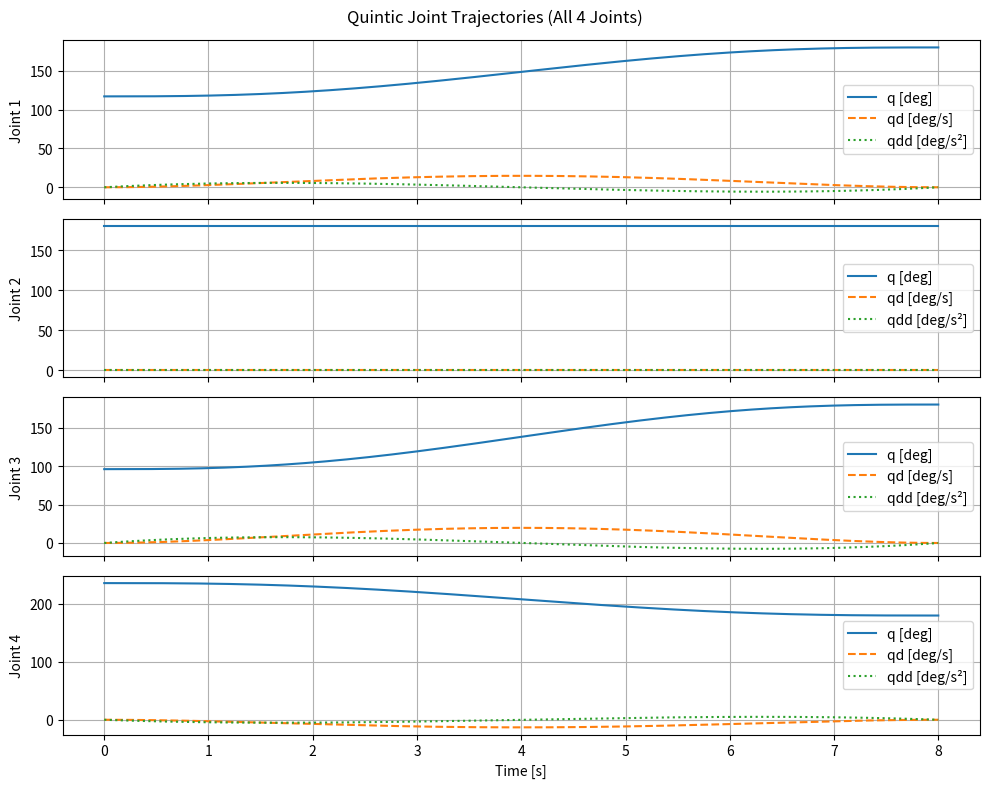

The matplotlib source for this figure:
import numpy as np
import matplotlib.pyplot as plt

def quintic_trajectory(t0, tf, q0_vec, qf_vec, N=200):
    """
    Generates a joint-space quintic trajectory with continuous q, qd, qdd across 4 joints.

    Parameters:
        t0 (float): Start time
        tf (float): End time
        q0_vec (np.ndarray): Initial joint angles [q1_0, q2_0, q3_0, q4_0]
        qf_vec (np.ndarray): Final joint angles [q1_f, q2_f, q3_f, q4_f]
        N (int): Number of time steps

    Returns:
        t (np.ndarray): Time vector [N]
        q (np.ndarray): Joint positions [N x 4]
        qd (np.ndarray): Joint velocities [N x 4]
        qdd (np.ndarray): Joint accelerations [N x 4]
        qddd (np.ndarray): Joint jerks [N x 4]
    """

    t = np.linspace(t0, tf, N)
    tau = t - t0
    T = tf - t0

    q = np.zeros((N, 4))
    qd = np.zeros((N, 4))
    qdd = np.zeros((N, 4))
    qddd = np.zeros((N, 4))

    for j in range(4):
        q0 = q0_vec[j]
        qf = qf_vec[j]

        # Boundary conditions: start/end at rest
        a0 = q0
        a1 = 0
        a2 = 0
        a3 = (10*(qf - q0)) / T**3
        a4 = (-15*(qf - q0)) / T**4
        a5 = (6*(qf - q0)) / T**5

        q[:, j]   = a0 + a1*tau + a2*tau**2 + a3*tau**3 + a4*tau**4 + a5*tau**5
        qd[:, j]  = a1 + 2*a2*tau + 3*a3*tau**2 + 4*a4*tau**3 + 5*a5*tau**4
        qdd[:, j] = 2*a2 + 6*a3*tau + 12*a4*tau**2 + 20*a5*tau**3
        qddd[:, j] = 6*a3 + 24*a4*tau + 60*a5*tau**2

    return t, q, qd, qdd, qddd


# === DEBUG PLOT ===
if __name__ == "__main__":
    # Example start/end joint angles [radians]
    q0 = np.radians([117, 180, 96, 236])
    qf = np.radians([180, 180, 180, 180])
    
    # qf = np.radians([120, 5, 80, 60])
    t0 = 0
    tf = 8

    t, q, qd, qdd, qddd = quintic_trajectory(t0, tf, q0, qf, N=300)

    joint_names = ["Joint 1", "Joint 2", "Joint 3", "Joint 4"]

    fig, axes = plt.subplots(4, 1, figsize=(10, 8), sharex=True)
    for j in range(4):
        axes[j].plot(t, np.degrees(q[:, j]), label='q [deg]')
        axes[j].plot(t, np.degrees(qd[:, j]), '--', label='qd [deg/s]')
        axes[j].plot(t, np.degrees(qdd[:, j]), ':', label='qdd [deg/s²]')
        axes[j].set_ylabel(joint_names[j])
        axes[j].legend()
        axes[j].grid(True)

    axes[-1].set_xlabel("Time [s]")
    plt.suptitle("Quintic Joint Trajectories (All 4 Joints)")
    plt.tight_layout()
    plt.show()
